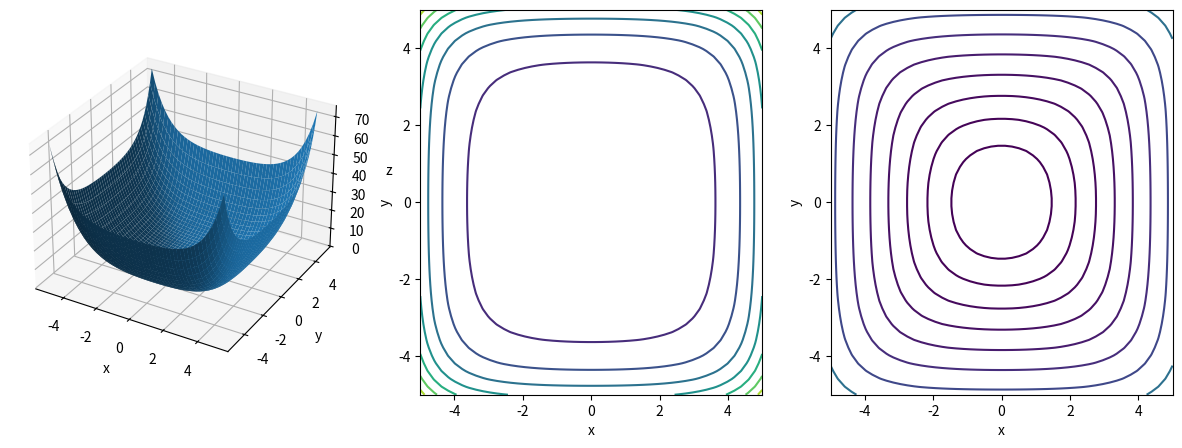

Reproduce this figure in Python.
import numpy as np
import matplotlib.pyplot as plt
from mpl_toolkits.mplot3d import Axes3D

def f(x, y):
    return ( np.exp(x) + np.exp(-x) + np.exp(y) + np.exp(-y) ) / 4

ary = np.linspace(-5,5,50)
grid1, grid2 = np.meshgrid(ary, ary)
f_val = f(grid1, grid2)

fig = plt.figure(figsize=(15,5))

ax1 = fig.add_subplot(1,3,1, projection='3d')
ax1.plot_surface(grid1, grid2, f_val)
ax1.set_xlabel('x')
ax1.set_ylabel('y')
ax1.set_zlabel('z')

ax2 = fig.add_subplot(1,3,2)
ax2.contour(grid1, grid2, f_val)
ax2.set_xlabel('x')
ax2.set_ylabel('y')

ax3 = fig.add_subplot(1,3,3)
ax3.contour(grid1, grid2, f_val, levels=np.logspace(0,5,11,base=np.e))
ax3.set_xlabel('x')
ax3.set_ylabel('y')

fig.savefig('fig5.eps')
